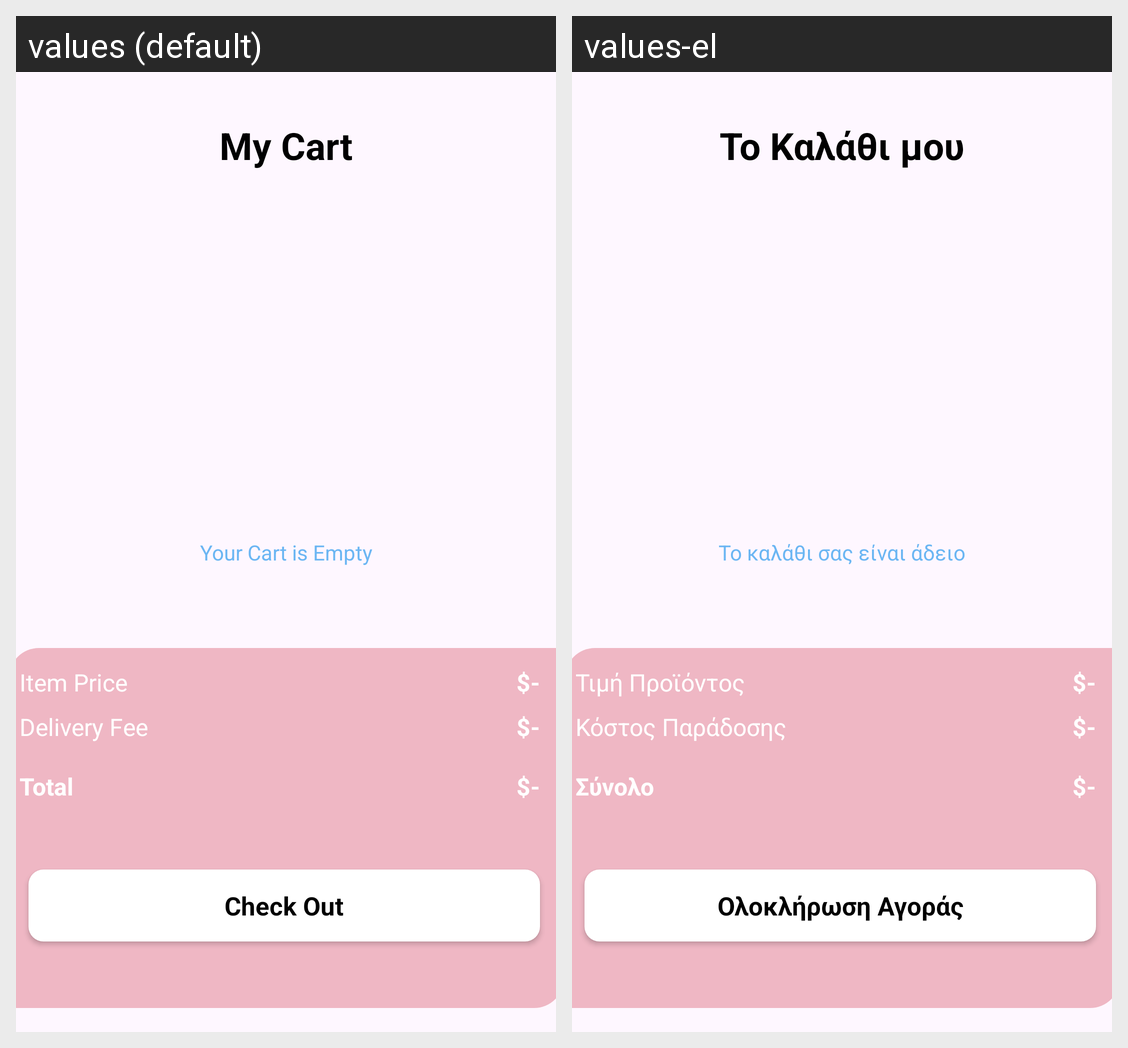

Here is an Android app screen in its default locale and in the app's own translations. Write out the translated-string differences for the strings that appear on this screen.
Android screen res/layout/activity_cart.xml rendered under 2 locales, left to right: values (default), values-el. Device: Nexus 5 (rendered at 1080×1920; each locale shown at half size, 540×960, under a caption strip naming it); theme Theme.Project1763.
Strings drawn on this screen, with the default value and each locale's value (text and hints the layout hard-codes, and strings that could not be matched under every locale, appear in the picture but are not listed):

empty_cart
  values: Your Cart is Empty
  values-el: Το καλάθι σας είναι άδειο

my_cart
  values: My Cart
  values-el: Το Καλάθι μου

check
  values: Check Out
  values-el: Ολοκλήρωση Αγοράς

subtotal
  values: Item Price
  values-el: Τιμή Προϊόντος

del_fee
  values: Delivery Fee
  values-el: Κόστος Παράδοσης

total
  values: Total
  values-el: Σύνολο
